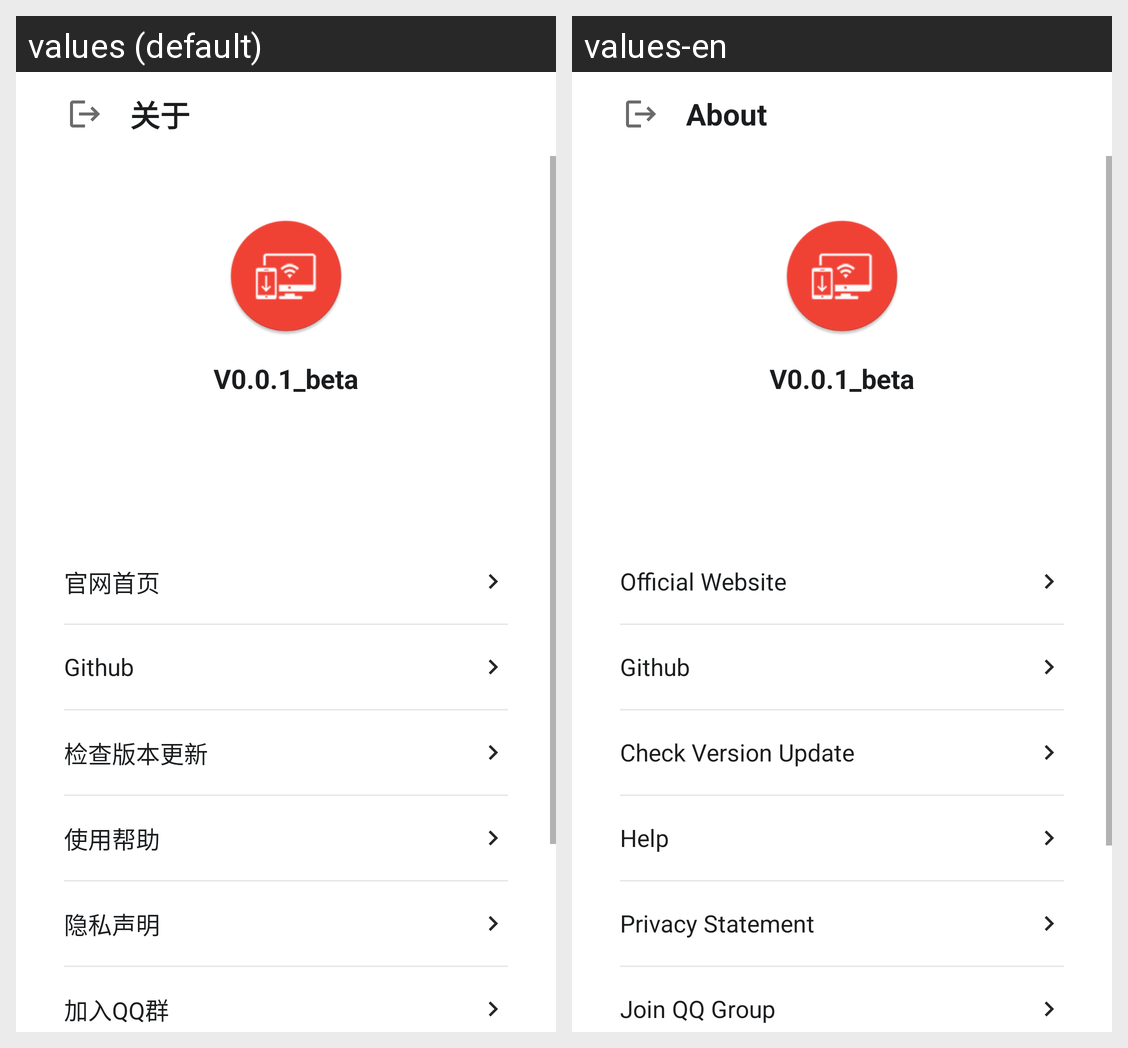

This grid shows one Android layout under two languages. Give, for every string resource on the screen, its name, the default text and each shown locale's text.
Android screen res/layout/activity_about.xml rendered under 2 locales, left to right: values (default), values-en. Device: Nexus 5 (rendered at 1080×1920; each locale shown at half size, 540×960, under a caption strip naming it); theme AppTheme.
Strings drawn on this screen, with the default value and each locale's value (text and hints the layout hard-codes, and strings that could not be matched under every locale, appear in the picture but are not listed):

about
  values: 关于
  values-en: About

version
  values: V0.0.1_beta
  values-en: V0.0.1_beta

official_website
  values: 官网首页
  values-en: Official Website

github
  values: Github
  values-en: Github

check_update
  values: 检查版本更新
  values-en: Check Version Update

help
  values: 使用帮助
  values-en: Help

privacy
  values: 隐私声明
  values-en: Privacy Statement

join_group
  values: 加入QQ群
  values-en: Join QQ Group
